Dataset: betel_dataset (GitHub, BANUKABHANUTEJA/betel-leaf-disease-classification-main). Classes: anthracnose, healthy leaf, leaf rot, leaf spot, bacterial leaf.

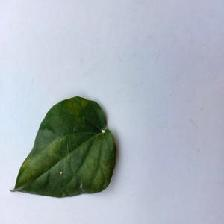
Label: bacterial leaf

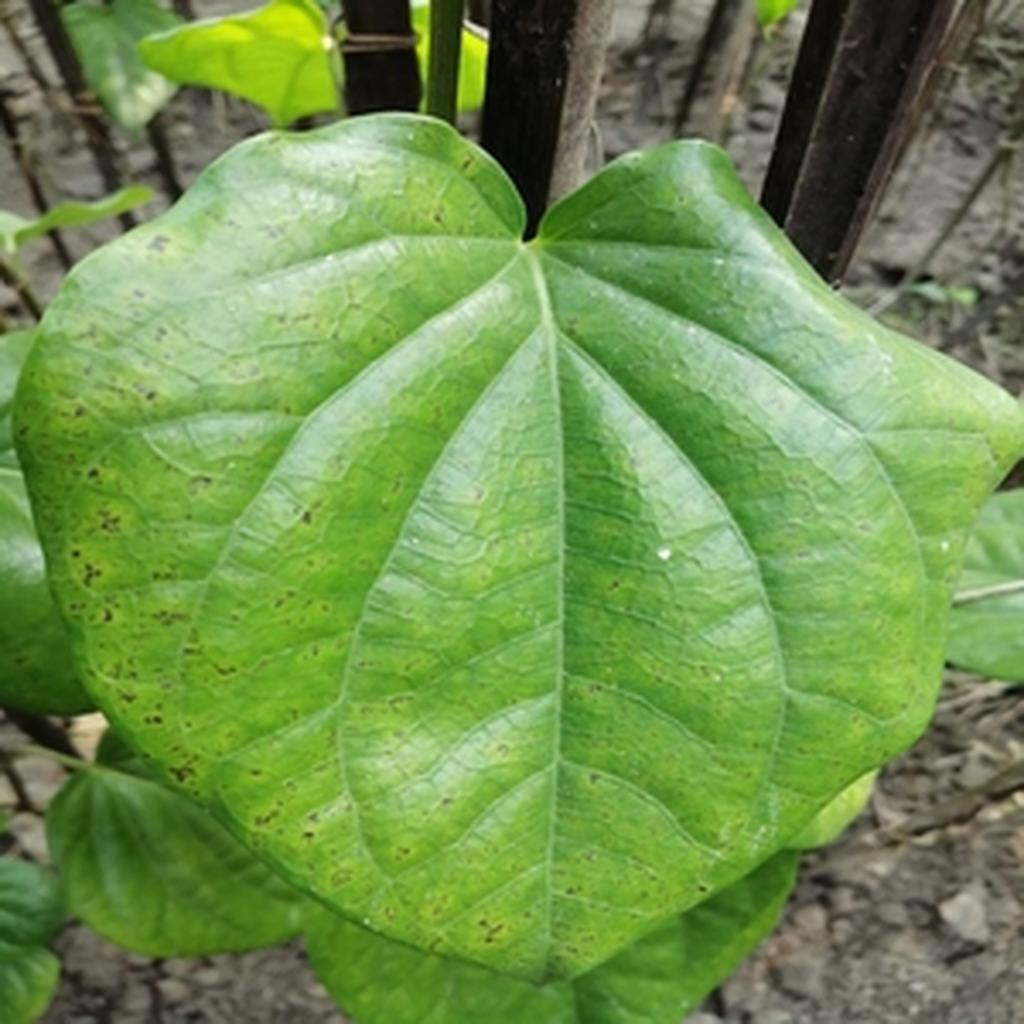
Label: leaf spot

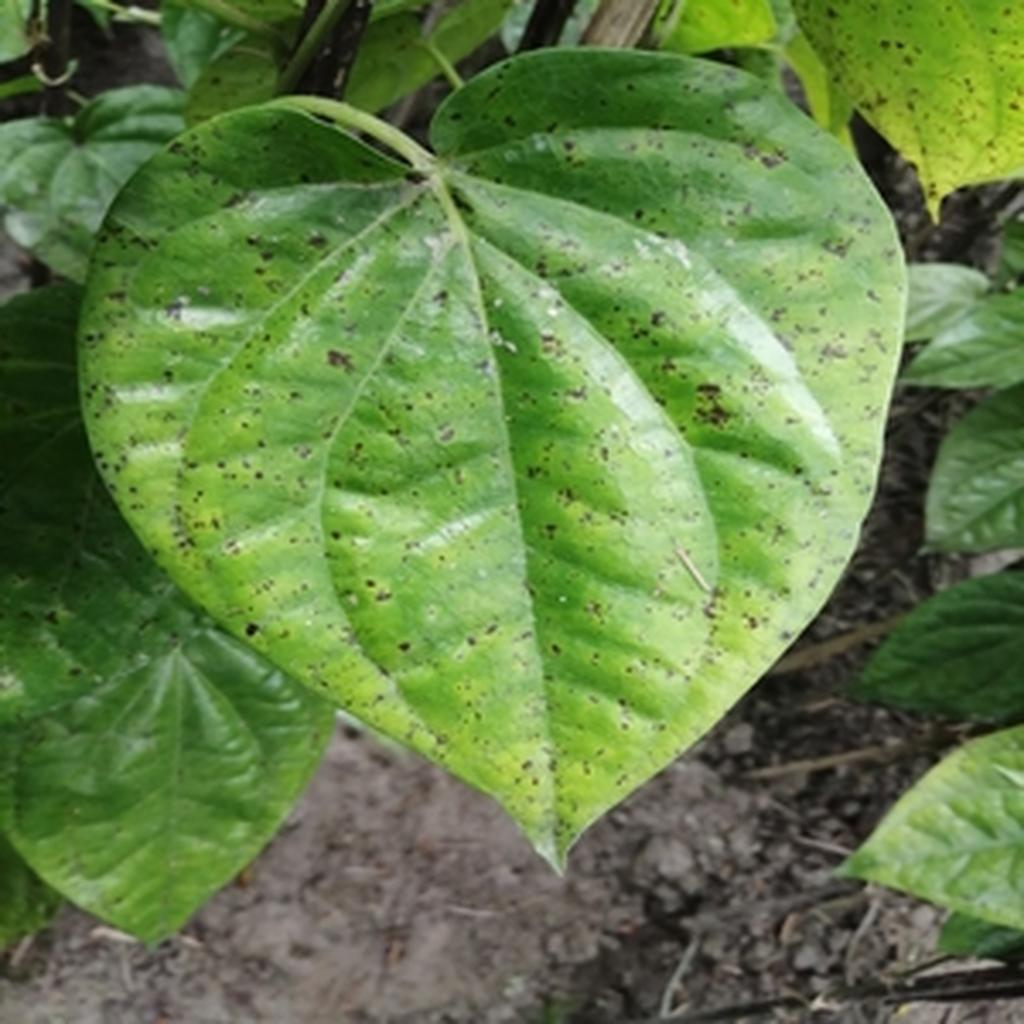
Label: leaf spot

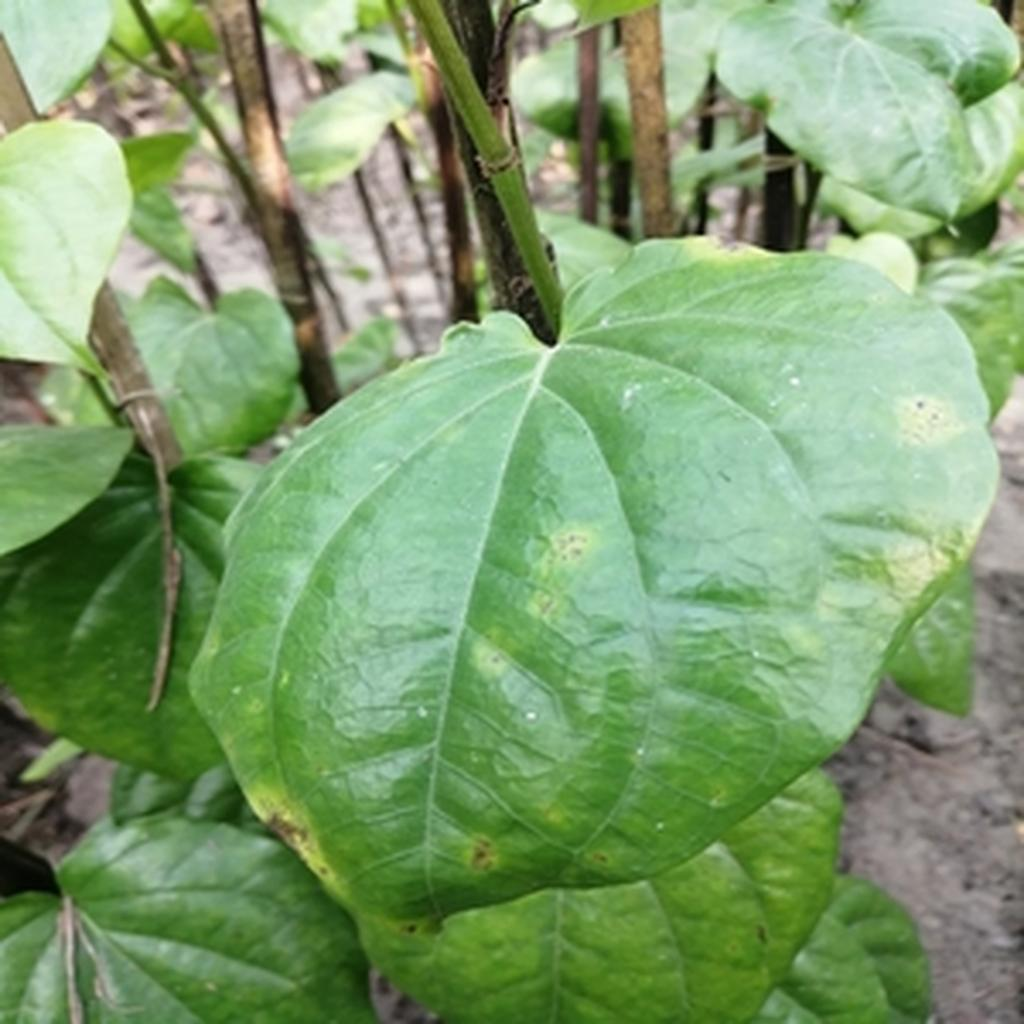
Label: leaf rot

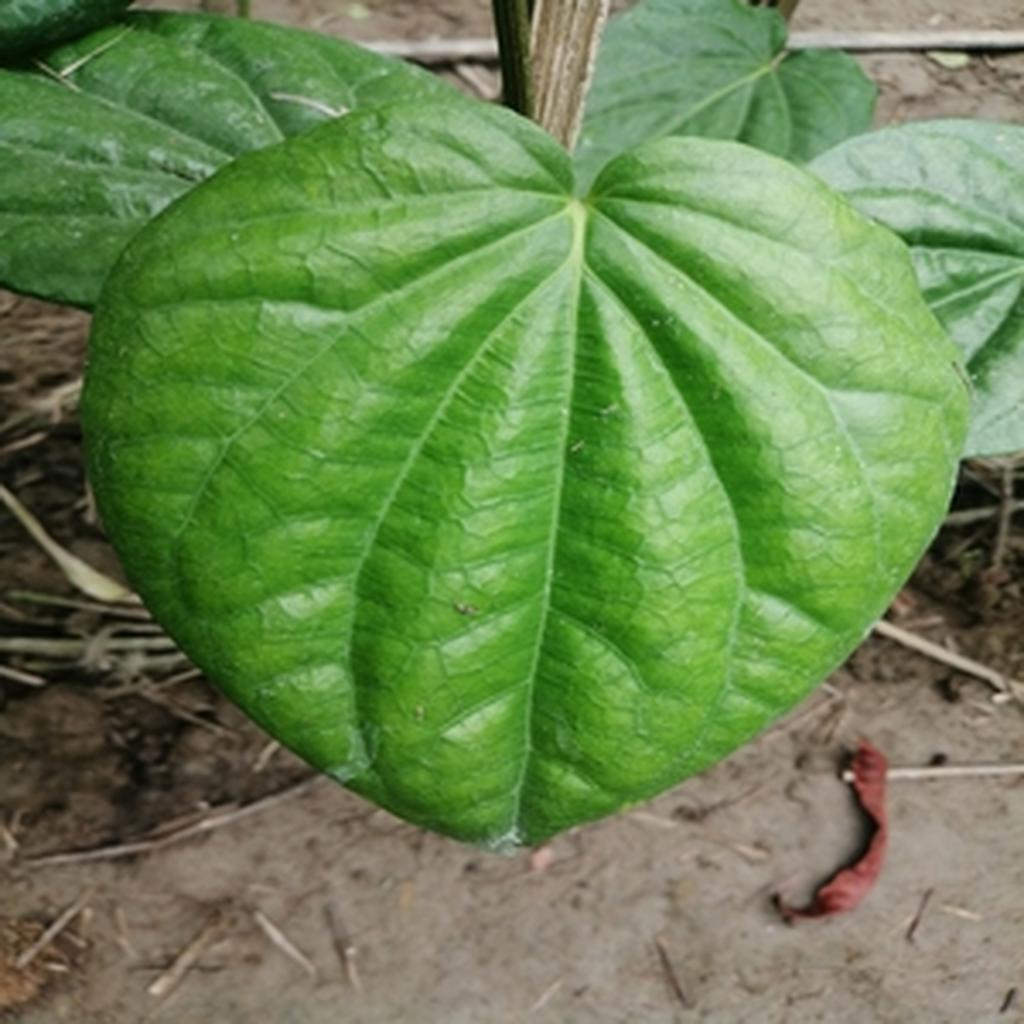
Label: healthy leaf

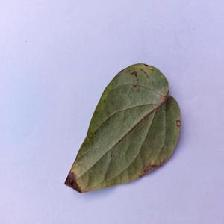
Label: anthracnose
